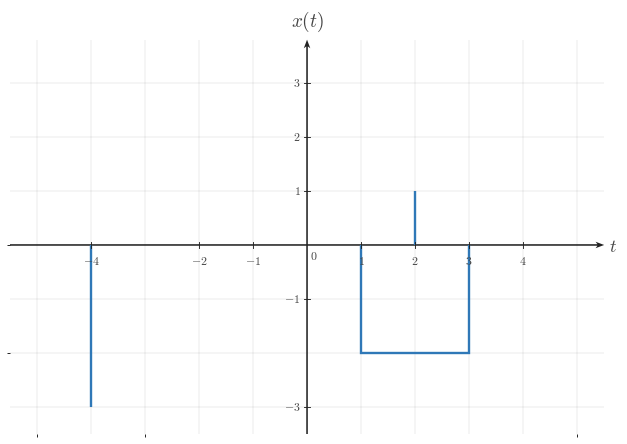

Write Python code to recreate this figure. (Note: this script raises an exception after producing the figure.)

from __future__ import annotations

from pathlib import Path

import matplotlib as mpl
import matplotlib.pyplot as plt
import numpy as np
from matplotlib.ticker import MultipleLocator

BACKGROUND_COLOR = "white"
CANONICAL_DPI = 300
PX_PER_DATA_UNIT = 150
MARGIN_LEFT_PX = 115
MARGIN_RIGHT_PX = 120
MARGIN_BOTTOM_PX = 95
MARGIN_TOP_PX = 110

def configure_matplotlib():
    mpl.rcParams.update(
        {
            "mathtext.fontset": "cm",
            "font.family": "serif",
            "figure.facecolor": BACKGROUND_COLOR,
            "axes.facecolor": BACKGROUND_COLOR,
            "savefig.facecolor": BACKGROUND_COLOR,
            "axes.grid": False,
        }
    )

configure_matplotlib()

def px_to_pt(px):
    return px * 72 / CANONICAL_DPI

def px_to_data(px):
    return px / PX_PER_DATA_UNIT

SIGNAL_COLOR = "#2f78b7"
AXIS_COLOR = "#222222"
LABEL_COLOR = "#444444"
TICK_LABEL_COLOR = "#444444"
GRID_COLOR = "#000000"

SIGNAL_LW = px_to_pt(7.1)
AXIS_LW = px_to_pt(4.3)
TICK_LW = px_to_pt(2.7)
GRID_LW = px_to_pt(1.3)

TICK_LABEL_SIZE = px_to_pt(35.6)
AXIS_LABEL_SIZE = px_to_pt(53.3)
TOP_LABEL_SIZE = px_to_pt(57.8)
ANNOTATION_SIZE = px_to_pt(33.3)

TICK_HALF_LEN = px_to_data(8.25)
X_TICK_LABEL_Y = -px_to_data(24)
Y_TICK_LABEL_X = px_to_data(18)
ORIGIN_LABEL_X = px_to_data(9)
ORIGIN_LABEL_Y = -px_to_data(12)
X_AXIS_LABEL_X_PAD = px_to_data(15)
X_AXIS_LABEL_Y = -px_to_data(4.5)
Y_AXIS_LABEL_Y_PAD = px_to_data(18)

AXIS_ARROW_SHAFT_WIDTH_DATA = px_to_data(4.3)

AXIS_ARROW_KW = dict(
    angles="xy",
    scale_units="xy",
    scale=1,
    units="xy",
    width=AXIS_ARROW_SHAFT_WIDTH_DATA,
    headwidth=4.2,
    headlength=5.5,
    headaxislength=4.3,
    color=AXIS_COLOR,
    pivot="tail",
    clip_on=False,
)

def make_ct_signal_figure(xlim, ylim, *, dpi=CANONICAL_DPI):
    x_range = xlim[1] - xlim[0]
    y_range = ylim[1] - ylim[0]
    axes_w_px = x_range * PX_PER_DATA_UNIT
    axes_h_px = y_range * PX_PER_DATA_UNIT
    fig_w_px = MARGIN_LEFT_PX + axes_w_px + MARGIN_RIGHT_PX
    fig_h_px = MARGIN_BOTTOM_PX + axes_h_px + MARGIN_TOP_PX
    fig, ax = plt.subplots(
        figsize=(fig_w_px / dpi, fig_h_px / dpi),
        dpi=dpi,
        facecolor=BACKGROUND_COLOR,
        constrained_layout=True,
    )
    return fig, ax

def make_two_panel_ct_signal_figure(xlim, ylim, *, gap_px=46, dpi=CANONICAL_DPI):
    x_range = xlim[1] - xlim[0]
    y_range = ylim[1] - ylim[0]
    axes_w_px = x_range * PX_PER_DATA_UNIT
    axes_h_px = y_range * PX_PER_DATA_UNIT
    fig_w_px = MARGIN_LEFT_PX + 2 * axes_w_px + gap_px + MARGIN_RIGHT_PX
    fig_h_px = MARGIN_BOTTOM_PX + axes_h_px + MARGIN_TOP_PX
    fig, axes = plt.subplots(
        1,
        2,
        figsize=(fig_w_px / dpi, fig_h_px / dpi),
        dpi=dpi,
        facecolor=BACKGROUND_COLOR,
        constrained_layout=True,
    )
    return fig, axes

def math_label(value):
    if isinstance(value, str):
        return value
    numeric = float(value)
    rounded = round(numeric)
    if np.isclose(numeric, rounded):
        return rf"${int(rounded)}$"
    return rf"${numeric:g}$"

def setup_ct_signal_axes(
    ax,
    *,
    xlim,
    ylim,
    xticks,
    yticks,
    x_axis_label=r"$t$",
    y_axis_label=r"$x(t)$",
    show_grid=True,
    show_origin=True,
    y_tick_label_side="left",
    x_minor_grid_step=1,
    y_minor_grid_step=1,
    equal_aspect=True,
):
    ax.set_xlim(*xlim)
    ax.set_ylim(*ylim)
    if equal_aspect:
        ax.set_aspect("equal", adjustable="box")
    ax.set_xticks(xticks)
    ax.set_yticks(yticks)
    ax.xaxis.set_minor_locator(MultipleLocator(x_minor_grid_step))
    ax.yaxis.set_minor_locator(MultipleLocator(y_minor_grid_step))
    if show_grid:
        ax.grid(True, which="both", linewidth=GRID_LW, alpha=0.18, color=GRID_COLOR)
        ax.set_axisbelow(True)
    for spine in ax.spines.values():
        spine.set_visible(False)
    ax.tick_params(left=False, bottom=False, labelleft=False, labelbottom=False)
    x_axis_start, x_axis_end = xlim
    y_axis_start, y_axis_end = ylim
    ax.quiver(x_axis_start, 0, x_axis_end - x_axis_start, 0, **AXIS_ARROW_KW)
    ax.quiver(0, y_axis_start, 0, y_axis_end - y_axis_start, **AXIS_ARROW_KW)
    for t in xticks:
        if abs(t) < 1e-12:
            continue
        ax.plot([t, t], [-TICK_HALF_LEN, TICK_HALF_LEN], color=AXIS_COLOR, lw=TICK_LW, zorder=5)
        ax.text(
            t,
            X_TICK_LABEL_Y,
            math_label(t),
            fontsize=TICK_LABEL_SIZE,
            ha="center",
            va="top",
            color=TICK_LABEL_COLOR,
            zorder=6,
        )
    for y in yticks:
        if abs(y) < 1e-12:
            continue
        ax.plot([-TICK_HALF_LEN, TICK_HALF_LEN], [y, y], color=AXIS_COLOR, lw=TICK_LW, zorder=5)
        if y_tick_label_side == "right":
            ax.text(
                Y_TICK_LABEL_X,
                y,
                math_label(y),
                fontsize=TICK_LABEL_SIZE,
                ha="left",
                va="center",
                color=TICK_LABEL_COLOR,
                zorder=6,
            )
        else:
            ax.text(
                -Y_TICK_LABEL_X,
                y,
                math_label(y),
                fontsize=TICK_LABEL_SIZE,
                ha="right",
                va="center",
                color=TICK_LABEL_COLOR,
                zorder=6,
            )
    if show_origin:
        ax.text(
            ORIGIN_LABEL_X,
            ORIGIN_LABEL_Y,
            r"$0$",
            fontsize=TICK_LABEL_SIZE,
            ha="left",
            va="top",
            color=TICK_LABEL_COLOR,
            zorder=6,
        )
    if x_axis_label is not None:
        ax.text(
            x_axis_end + X_AXIS_LABEL_X_PAD,
            X_AXIS_LABEL_Y,
            x_axis_label,
            fontsize=AXIS_LABEL_SIZE,
            ha="left",
            va="center",
            color=LABEL_COLOR,
            clip_on=False,
        )
    if y_axis_label is not None:
        ax.text(
            0,
            y_axis_end + Y_AXIS_LABEL_Y_PAD,
            y_axis_label,
            fontsize=TOP_LABEL_SIZE,
            ha="center",
            va="bottom",
            color=LABEL_COLOR,
            clip_on=False,
        )

def draw_spike(ax, t, height, *, base=0.0):
    ax.plot(
        [t, t],
        [base, height],
        color=SIGNAL_COLOR,
        linewidth=SIGNAL_LW,
        solid_capstyle="butt",
        solid_joinstyle="miter",
        zorder=4,
    )

def draw_pulse(ax, start, end, height, *, base=0.0):
    ax.plot(
        [start, start, end, end],
        [base, height, height, base],
        color=SIGNAL_COLOR,
        linewidth=SIGNAL_LW,
        solid_capstyle="butt",
        solid_joinstyle="miter",
        zorder=4,
    )

def draw_segment(ax, points):
    pts = np.asarray(points, dtype=float)
    ax.plot(
        pts[:, 0],
        pts[:, 1],
        color=SIGNAL_COLOR,
        linewidth=SIGNAL_LW,
        solid_capstyle="butt",
        solid_joinstyle="miter",
        zorder=4,
    )

def draw_component(ax, component):
    kind = component["kind"]
    if kind == "spike":
        draw_spike(ax, component["t"], component["height"], base=component.get("base", 0.0))
    elif kind == "pulse":
        draw_pulse(ax, component["start"], component["end"], component["height"], base=component.get("base", 0.0))
    elif kind == "segment":
        draw_segment(ax, component["points"])
    else:
        raise ValueError(f"Unknown component kind: {kind}")

def draw_components(ax, components):
    for component in components:
        draw_component(ax, component)

def draw_texts(ax, texts):
    for text in texts:
        ax.text(
            text["x"],
            text["y"],
            text["text"],
            fontsize=text.get("fontsize", ANNOTATION_SIZE),
            ha=text.get("ha", "center"),
            va=text.get("va", "bottom"),
            color=text.get("color", LABEL_COLOR),
            clip_on=text.get("clip_on", False),
            zorder=text.get("zorder", 7),
        )

def save_figure(fig, output_path, *, dpi=CANONICAL_DPI):
    output_path = Path(output_path)
    output_path.parent.mkdir(parents=True, exist_ok=True)
    fig.savefig(
        output_path,
        dpi=dpi,
        facecolor=BACKGROUND_COLOR,
        bbox_inches="tight",
    )
    plt.close(fig)

def render(spec):
    layout = spec["layout"]
    if layout == "single":
        fig, ax = make_ct_signal_figure(spec["xlim"], spec["ylim"])
        setup_ct_signal_axes(
            ax,
            xlim=spec["xlim"],
            ylim=spec["ylim"],
            xticks=spec["xticks"],
            yticks=spec["yticks"],
            x_axis_label=spec.get("x_label", r"$t$"),
            y_axis_label=spec.get("y_label", r"$x(t)$"),
            show_grid=spec.get("show_grid", True),
            show_origin=spec.get("show_origin", True),
            y_tick_label_side=spec.get("y_tick_label_side", "left"),
            x_minor_grid_step=spec.get("x_minor_grid_step", 1),
            y_minor_grid_step=spec.get("y_minor_grid_step", 1),
            equal_aspect=spec.get("equal_aspect", True),
        )
        draw_components(ax, spec.get("components", []))
        draw_texts(ax, spec.get("texts", []))
    elif layout == "two-panel":
        fig, axes = make_two_panel_ct_signal_figure(spec["xlim"], spec["ylim"], gap_px=spec.get("gap_px", 46))
        for ax, panel in zip(axes, (spec["left"], spec["right"])):
            setup_ct_signal_axes(
                ax,
                xlim=spec["xlim"],
                ylim=spec["ylim"],
                xticks=spec["xticks"],
                yticks=spec["yticks"],
                x_axis_label=panel.get("x_label", r"$t$"),
                y_axis_label=panel.get("y_label", r"$x(t)$"),
                show_grid=spec.get("show_grid", True),
                show_origin=spec.get("show_origin", True),
                y_tick_label_side=panel.get("y_tick_label_side", spec.get("y_tick_label_side", "left")),
                x_minor_grid_step=spec.get("x_minor_grid_step", 1),
                y_minor_grid_step=spec.get("y_minor_grid_step", 1),
                equal_aspect=spec.get("equal_aspect", True),
            )
            draw_components(ax, panel.get("components", []))
            draw_texts(ax, panel.get("texts", []))
    else:
        raise ValueError(f"Unknown layout: {layout}")
    save_figure(fig, spec["output_path"])


SPEC = {'layout': 'single',
 'output_path': '/home/jake/Developer/MA/PIPELINE/Electrical-and-Computer-Engineering/2-Build-Lessons/4-Image-Generation/1-Outputs/Continuous-Time-Signal-Processing/3.3--time-reversal-and-combined-operations-Images/images/l002-s004-qg-q001-choice-d-q001-choice-d.png',
 'xlim': [-5.5, 5.5],
 'ylim': [-3.5, 3.8],
 'xticks': [-4, -2, -1, 0, 1, 2, 3, 4],
 'yticks': [-3, -1, 1, 2, 3],
 'components': [{'kind': 'spike', 't': -4, 'height': -3, 'base': 0.0},
                {'kind': 'spike', 't': 2, 'height': 1, 'base': 0.0},
                {'kind': 'pulse', 'start': 1, 'end': 3, 'height': -2, 'base': 0.0}],
 'texts': [],
 'template': 'multi-feature-reflection-plot',
 'notes': ['same times as original but amplitudes inverted across the horizontal axis'],
 'y_label': '$x(t)$',
 'y_tick_label_side': 'left',
 'show_grid': True,
 'show_origin': True,
 'equal_aspect': True}

render(SPEC)
